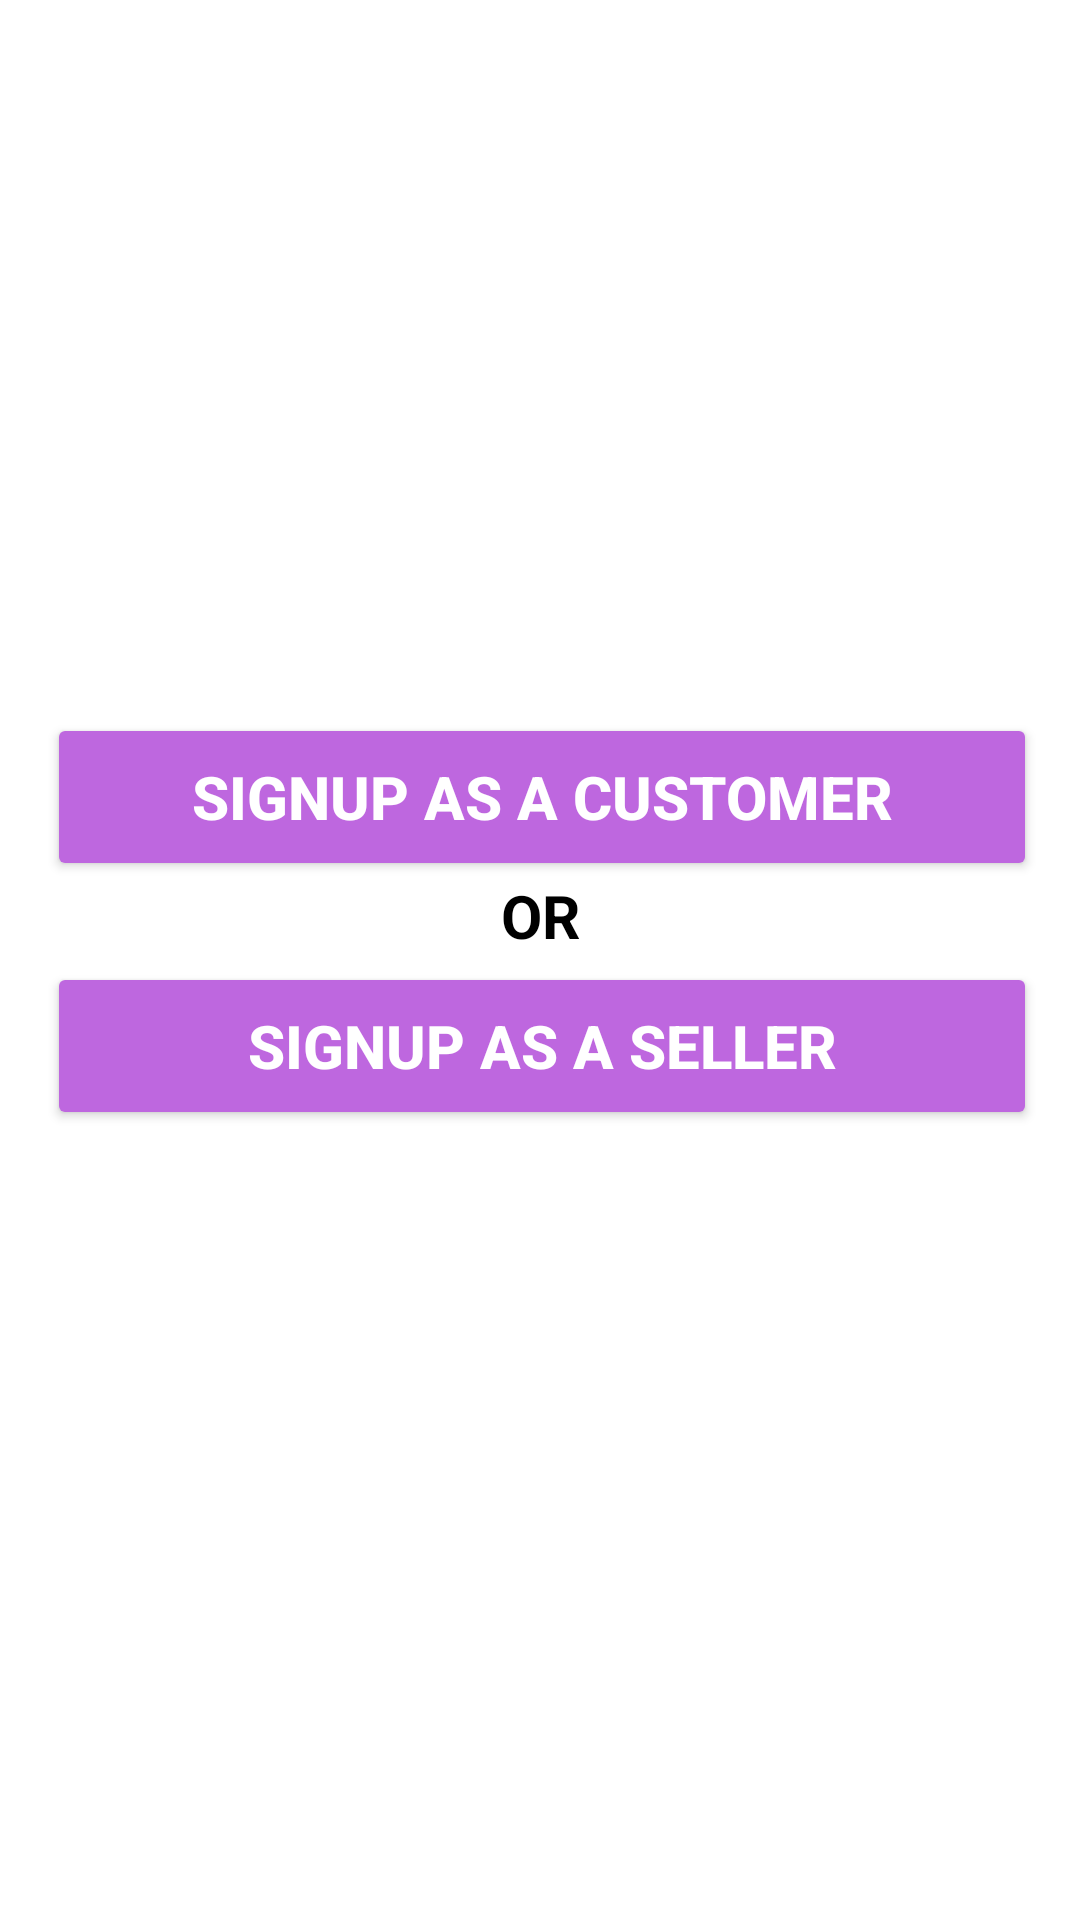

Reconstruct the res/layout file that produces this screen, plus the resources it refers to.
<!-- AndroidManifest.xml: application theme Theme.BUILDx -->
<!-- res/layout/activity_signup_as.xml -->
<?xml version="1.0" encoding="utf-8"?>
<androidx.constraintlayout.widget.ConstraintLayout xmlns:android="http://schemas.android.com/apk/res/android"
    xmlns:app="http://schemas.android.com/apk/res-auto"
    xmlns:tools="http://schemas.android.com/tools"
    android:layout_width="match_parent"
    android:layout_height="match_parent"
    android:background="@color/white"
    tools:context=".Signup_as_a">


    <ImageView
        android:layout_width="502dp"
        android:layout_height="890dp"
        android:src="@drawable/bg_signup"
        android:alpha="0.1"
        app:layout_constraintBottom_toBottomOf="parent"
        app:layout_constraintEnd_toEndOf="parent"
        app:layout_constraintHorizontal_bias="0.504"
        app:layout_constraintStart_toStartOf="parent"
        app:layout_constraintTop_toTopOf="parent"
        app:layout_constraintVertical_bias="0.614" />

    <Button
        android:layout_width="330dp"
        android:layout_height="56dp"
        android:id="@+id/customer"
        android:text="Signup as a Customer"
        android:textAlignment="center"
        android:backgroundTint="#BE67DF"
        android:textColor="@color/white"
        android:textSize="20dp"
        android:textStyle="bold"
        app:layout_constraintBottom_toBottomOf="parent"
        app:layout_constraintEnd_toEndOf="parent"
        app:layout_constraintHorizontal_bias="0.518"
        app:layout_constraintStart_toStartOf="parent"
        app:layout_constraintTop_toTopOf="parent"
        app:layout_constraintVertical_bias="0.407">

    </Button>



    <TextView
        android:layout_width="91dp"
        android:layout_height="72dp"
        android:gravity="center"
        android:text="OR"
        android:textColor="@color/black"
        android:textSize="20dp"
        android:textStyle="bold"
        app:layout_constraintBottom_toBottomOf="parent"
        app:layout_constraintEnd_toEndOf="parent"
        app:layout_constraintStart_toStartOf="parent"
        app:layout_constraintTop_toTopOf="parent"
        app:layout_constraintVertical_bias="0.474" />

    <Button
        android:layout_width="330dp"
        android:layout_height="56dp"
        android:id="@+id/seller"
        android:text="Signup as a Seller"
        android:textAlignment="center"
        android:textColor="@color/white"
        android:backgroundTint="#BE67DF"
        android:textSize="20dp"
        android:textStyle="bold"
        app:layout_constraintBottom_toBottomOf="parent"
        app:layout_constraintEnd_toEndOf="parent"
        app:layout_constraintHorizontal_bias="0.518"
        app:layout_constraintStart_toStartOf="parent"
        app:layout_constraintTop_toTopOf="parent"
        app:layout_constraintVertical_bias="0.549">

    </Button>

</androidx.constraintlayout.widget.ConstraintLayout>
<!-- resources referenced by this layout -->
<resources>
  <color name="black">#FF000000</color>
  <color name="white">#FFFFFFFF</color>
  <style name="Theme.BUILDx" parent="Theme.MaterialComponents.DayNight.NoActionBar">
          
          <item name="colorPrimary">#085CB5</item>
          <item name="colorPrimaryVariant">@color/purple_700</item>
          <item name="colorOnPrimary">@color/black</item>
          
          <item name="colorSecondary">@color/teal_200</item>
          <item name="colorSecondaryVariant">@color/teal_700</item>
          <item name="colorOnSecondary">@color/black</item>
          
          <item name="android:statusBarColor">@color/teal_700</item>
          
      </style>
  <color name="purple_700">#FF3700B3</color>
  <color name="teal_200">#FF03DAC5</color>
  <color name="teal_700">#FF018786</color>
</resources>
